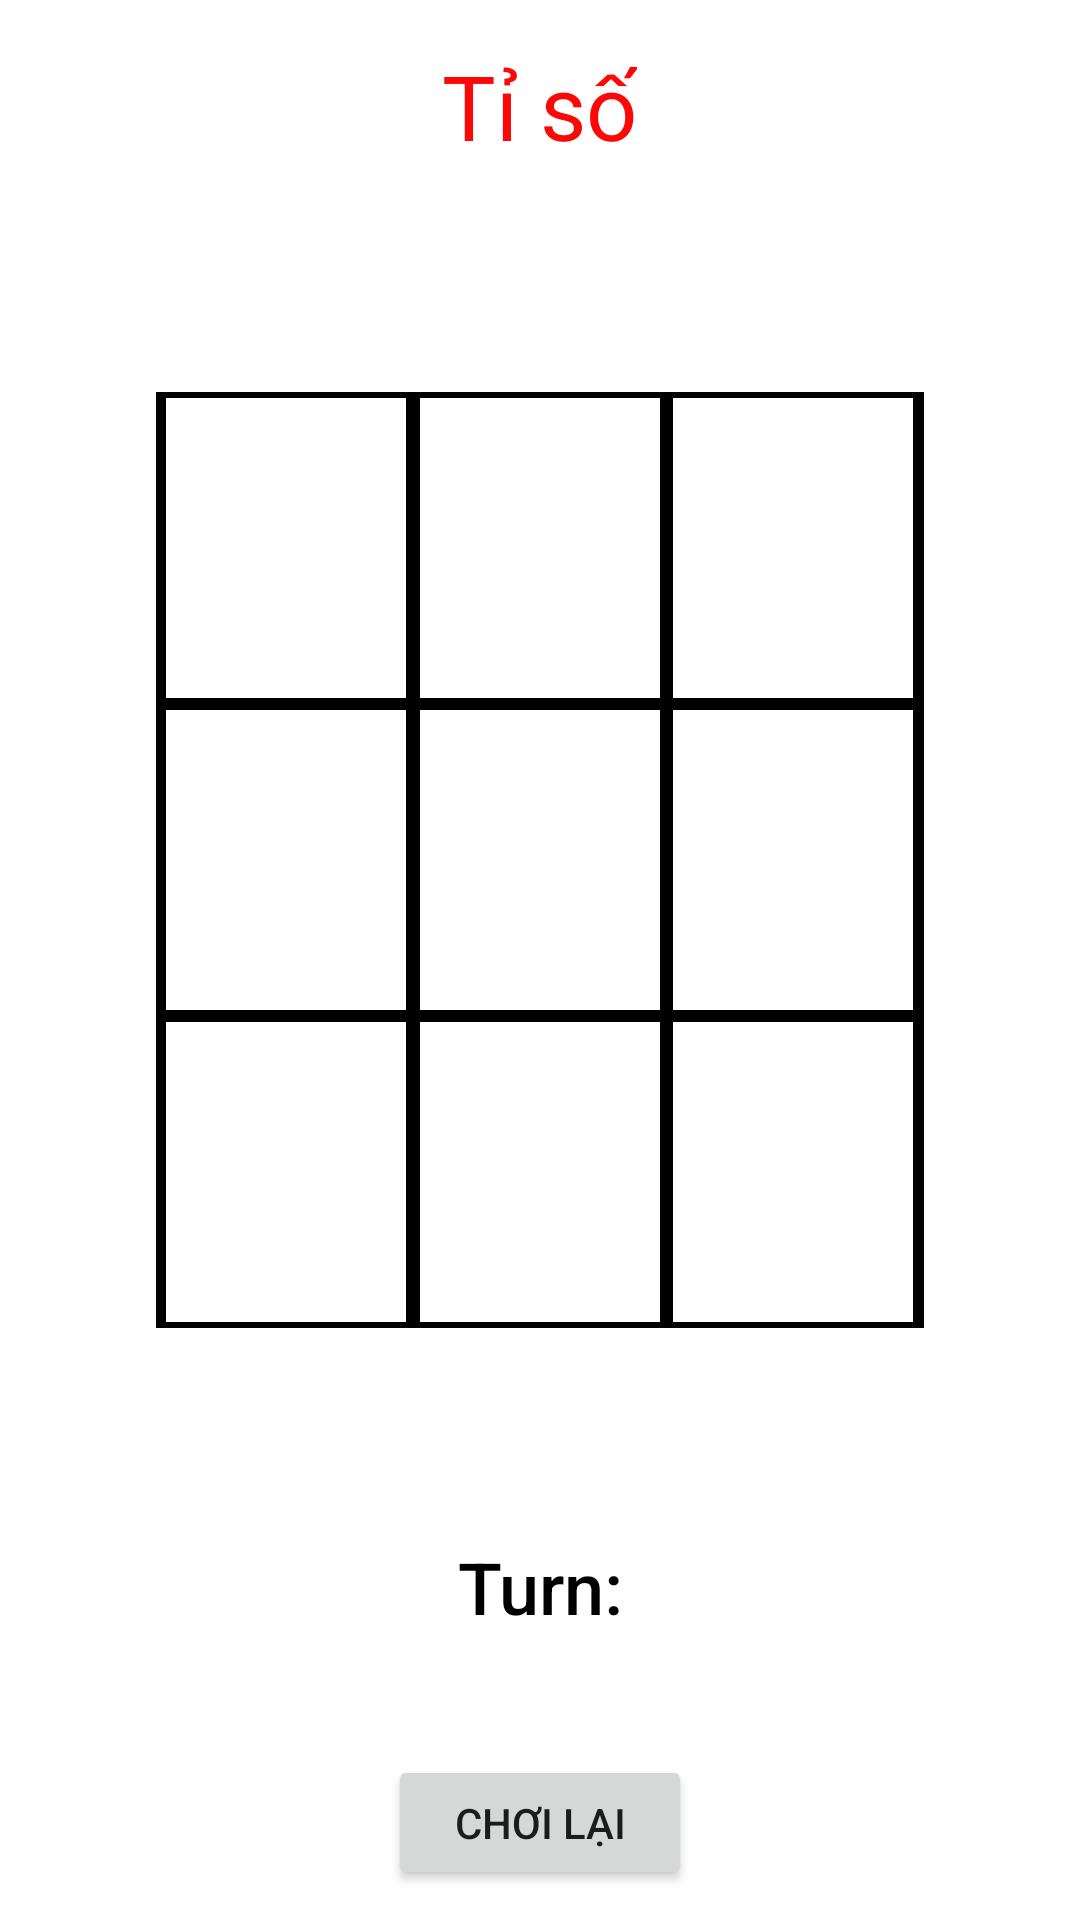

This screen was rendered from an Android layout file. Write that file and the resources it references.
<!-- AndroidManifest.xml: application theme Theme.Game2Person -->
<!-- res/layout/activity_main.xml -->
<?xml version="1.0"?>
<LinearLayout tools:context=".MainActivity"
    android:paddingBottom="@dimen/activity_vertical_margin"
    android:paddingTop="@dimen/activity_vertical_margin"
    android:paddingRight="@dimen/activity_horizontal_margin"
    android:orientation="vertical"
    android:paddingLeft="@dimen/activity_horizontal_margin"
    android:layout_height="match_parent"
    android:layout_width="match_parent"
    xmlns:tools="http://schemas.android.com/tools"
    xmlns:android="http://schemas.android.com/apk/res/android"
    xmlns:app="http://schemas.android.com/apk/res-auto">



        <TextView
            android:layout_width="wrap_content"
            android:layout_height="wrap_content"
            android:layout_gravity="center"
            android:layout_marginTop="5dp"
            android:gravity="center"
            android:text="Tỉ số"
            android:textColor="#FD0707"
            android:textSize="30dp" />



    <TextView
        android:textColor="@color/black"
        android:layout_width="match_parent"
        android:layout_height="wrap_content"

        android:textSize="30dp"
        android:id="@+id/txtiso"
        android:gravity="center"
        />
    <TableLayout
        android:id="@+id/mainBoard"
        android:layout_width="wrap_content"
        android:layout_height="wrap_content"
        android:layout_gravity="top|center"
        android:clickable="true"
        android:gravity="center"
        android:layout_marginTop="25dp"
        android:nestedScrollingEnabled="false"
        android:padding="10dp">
        <TableRow
            android:id="@+id/row0"
            style="@style/TableRow"
            android:layout_width="match_parent"
            android:layout_height="match_parent">

            <TextView
                style="@style/LeftCell"
                android:width="80dp"
                android:layout_column="0"></TextView>

            <TextView
                style="@style/MiddleCell"
                android:width="80dp"
                android:layout_column="1"></TextView>

            <TextView
                style="@style/RightCell"
                android:width="80dp"
                android:layout_column="2"></TextView>

        </TableRow>

        <TableRow
            android:id="@+id/row1"
            style="@style/TableRow"
            android:layout_width="match_parent"
            android:layout_height="match_parent">

            <TextView
                style="@style/LeftCell"
                android:width="80dp"
                android:layout_column="0"></TextView>

            <TextView
                style="@style/MiddleCell"
                android:width="80dp"
                android:layout_column="1"></TextView>

            <TextView

                style="@style/RightCell"
                android:width="80dp"
                android:layout_column="2"
                ></TextView>

        </TableRow>

        <TableRow
            android:id="@+id/row2"
            style="@style/TableRow"
            android:layout_width="match_parent"
            android:layout_height="match_parent">

            <TextView
                style="@style/LeftCell"
                android:width="80dp"
                android:layout_column="0"></TextView>

            <TextView
                style="@style/MiddleCell"
                android:width="80dp"
                android:layout_column="1"></TextView>

            <TextView
                style="@style/RightCell"
                android:width="80dp"
                android:layout_column="2"></TextView>

        </TableRow>

    </TableLayout>

    <TextView android:layout_height="wrap_content"
        android:layout_width="fill_parent"
        android:id="@+id/turn"
        android:padding="10dp"
        android:layout_marginTop="50dp"
        android:gravity="center"

        android:textColor="@color/black"
        android:fontFamily="sans-serif-medium"
        android:textSize="24dp"
        android:text="Turn:"/>

    <Button
        android:id="@+id/reset"
        android:layout_marginTop="30dp"
        android:layout_gravity="center"
        android:layout_width="wrap_content"
        android:layout_height="wrap_content"
        android:text="   Chơi lại   " />
<LinearLayout
    android:layout_marginTop="10dp"
    android:layout_width="match_parent"
    android:layout_height="wrap_content"
    android:orientation="horizontal"
    >


    <androidx.cardview.widget.CardView

        app:cardCornerRadius="15dp"
        android:id="@+id/btnundo"
        app:cardElevation="0dp"
        android:layout_margin="10dp"
        android:layout_width="50dp"
        android:layout_height="30dp">
        <RelativeLayout

            android:layout_width="match_parent"
            android:layout_height="match_parent"
            >
            <ImageView

                android:layout_width="100dp"
                android:layout_height="100dp"
                android:src="@drawable/undo" />
        </RelativeLayout>

    </androidx.cardview.widget.CardView>
    <Button
        android:layout_width="wrap_content"
        android:layout_height="wrap_content"
        android:layout_marginLeft="220dp"
        android:id="@+id/btnback"
        android:textSize="10dp"
        android:text="Thoát">

    </Button>
</LinearLayout>



    






</LinearLayout>
<!-- resources referenced by this layout -->
<resources>
  <color name="black">#FF000000</color>
  <dimen name="activity_horizontal_margin">10dp</dimen>
  <dimen name="activity_vertical_margin">10dp</dimen>
  <!-- drawable undo: png bitmap (drawable-v24, 2298 bytes) -->
  <style parent="@style/Cell" name="LeftCell">
          <item name="android:layout_marginLeft">2dp</item>
          <item name="android:layout_marginTop">2dp</item>
          <item name="android:layout_marginRight">1dp</item>
          <item name="android:layout_marginBottom">2dp</item>
      </style>
  <style parent="@style/Cell" name="MiddleCell">
          <item name="android:layout_marginLeft">1dp</item>
          <item name="android:layout_marginTop">2dp</item>
          <item name="android:layout_marginRight">1dp</item>
          <item name="android:layout_marginBottom">2dp</item>
      </style>
  <style parent="@style/Cell" name="RightCell">
          <item name="android:layout_marginLeft">1dp</item>
          <item name="android:layout_marginTop">2dp</item>
          <item name="android:layout_marginRight">2dp</item>
          <item name="android:layout_marginBottom">2dp</item>
      </style>
  <style name="TableRow">
          <item name="android:layout_width">50dp</item>
          <item name="android:layout_height">70dp</item>
          <item name="android:background">@color/black</item>
          <item name="android:gravity">center_horizontal</item>
          <item name="android:clickable">true</item>
      </style>
  <style name="Theme.Game2Person" parent="Theme.MaterialComponents.DayNight.DarkActionBar">
          
          <item name="colorPrimary">@color/purple_500</item>
          <item name="colorPrimaryVariant">@color/purple_700</item>
          <item name="colorOnPrimary">@color/white</item>
          
          <item name="colorSecondary">@color/teal_200</item>
          <item name="colorSecondaryVariant">@color/teal_700</item>
          <item name="colorOnSecondary">@color/black</item>
          
          <item name="android:statusBarColor">?attr/colorPrimaryVariant</item>
          
      </style>
  <style name="Cell">
          <item name="android:layout_width">80dp</item>
          <item name="android:layout_height"> 100dp</item>
          <item name="android:layout_gravity">center</item>
          <item name="android:gravity">center</item>
          <item name="android:textStyle">bold</item>
          <item name="android:textColor">@color/green</item>
          <item name="android:textSize">38dp</item>
          <item name="android:background">@color/white</item>
          <item name="android:maxWidth">100dp</item>
          <item name="android:text">"@string/none"</item>
          <item name="android:clickable">true</item>
      </style>
  <color name="purple_500">#FF6200EE</color>
  <color name="purple_700">#FF3700B3</color>
  <color name="white">#FFFFFFFF</color>
  <color name="teal_200">#FF03DAC5</color>
  <color name="teal_700">#FF018786</color>
  <color name="green">#008000</color>
  <string name="none">" "</string>
</resources>
